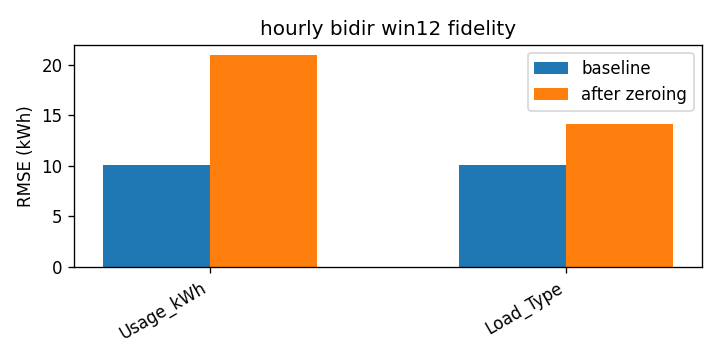

Values plotted in this chart, from the file beside it:
attr, baseline_rmse, rmse_zero, delta
Usage_kWh, 10.12, 20.9, 10.78
Load_Type, 10.12, 14.13, 4.003
